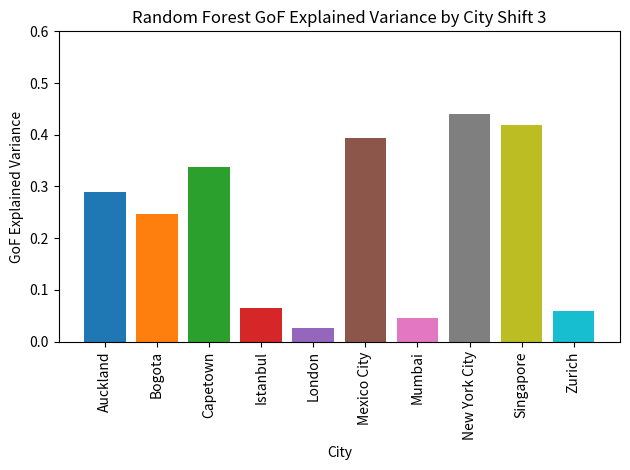

This chart was generated by the following Python code:
import matplotlib.pyplot as plt

# Data
cities = ['Istanbul', 'London', 'New York City', 'Mexico City', 'Capetown', 'Auckland', 'Bogota', 'Singapore', 'Zurich', 'Mumbai']
lr_gof = [0.06422012872477958, 0.027109982245290154, 0.39264421060433313, 0.25012298083993845, 0.26954639724531254, 0.2513801582785645, 0.24728093171454868, 0.41950376649264315, 0.0596704898480544, 0.04634520895285493]
rf_gof = [-0.06986015291279118, -0.04233958382354322, 0.43946431393236274, 0.3936930595644441, 0.3380625539646588, 0.2891871080324586, 0.18951474692689482, 0.39226241700217873, 0.016551897554981182, -0.058584478970723025]


# Combine and sort data
combined_data = sorted(zip(cities, lr_gof, rf_gof), key=lambda x: x[0])
sorted_cities, sorted_lr_gof, sorted_rf_gof = zip(*combined_data)

cities, lr_gof, rf_gof = sorted_cities, sorted_lr_gof, sorted_rf_gof

# Set up the plot for Linear Regression
# plt.figure(figsize=(10, 6))
plt.bar(cities, lr_gof, color=plt.cm.tab10.colors)
plt.xlabel('City')
plt.ylabel('GoF Explained Variance')
plt.title('Linear Regression GoF Explained Variance by City Shift 3')
plt.xticks(rotation=90)
plt.tight_layout()
plt.ylim(0, 0.6)
plt.savefig("LR_GoF_across_cities_shifting_is_3_1sq_km_spatial.png")
plt.show()

# Set up the plot for Random Forest
# plt.figure(figsize=(10, 6))
plt.bar(cities, rf_gof, color=plt.cm.tab10.colors)
plt.xlabel('City')
plt.ylabel('GoF Explained Variance')
plt.title('Random Forest GoF Explained Variance by City Shift 3')
plt.xticks(rotation=90)
plt.tight_layout()
plt.ylim(0, 0.6)
plt.savefig("RF_GoF_across_cities_shifting_is_3_1sq_km_spatial.png")
plt.show()

